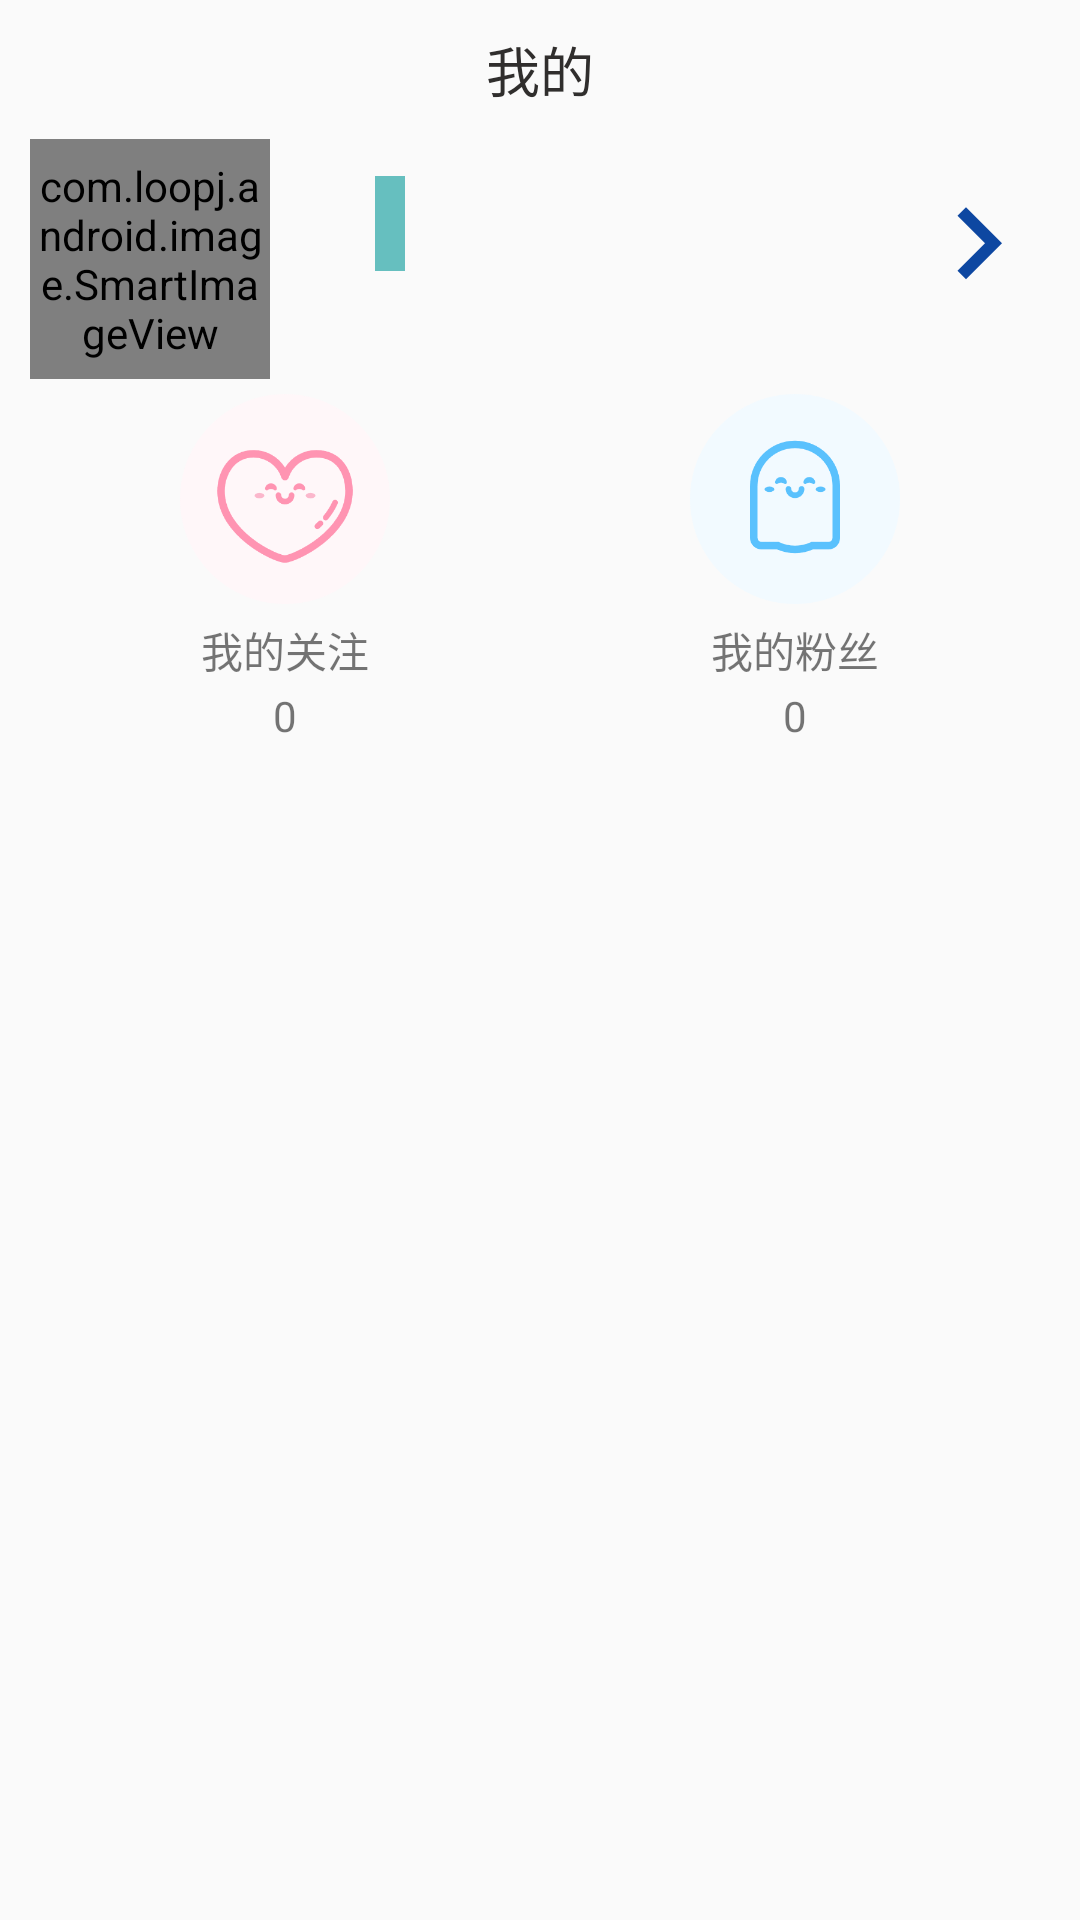

Produce the Android XML layout that renders to this screen, including the resource entries it uses.
<!-- AndroidManifest.xml: application theme AppTheme -->
<!-- res/layout/fragment_info.xml -->
<LinearLayout xmlns:android="http://schemas.android.com/apk/res/android"
    xmlns:app="http://schemas.android.com/apk/res-auto"
    xmlns:tools="http://schemas.android.com/tools"
    android:layout_width="match_parent"
    android:layout_height="match_parent"
    android:padding="10dp"
    android:orientation="vertical"
    tools:context="com.twinkle.cdnubbs.InfoFragment">

    <TextView
        android:layout_width="match_parent"
        android:layout_height="wrap_content"
        android:gravity="center|top"
        android:textSize="18sp"
        android:textColor="@color/black"
        android:text="@string/title_Info" />

    <LinearLayout
        android:id="@+id/llt_info_admin"
        android:layout_width="match_parent"
        android:layout_height="wrap_content">

        <com.loopj.android.image.SmartImageView
            android:id="@+id/siv_info_header"
            android:layout_width="80dp"
            android:layout_height="80dp"
            android:layout_marginTop="10dp"
            tools:background="@drawable/head"
            android:src="@drawable/head" />

        <LinearLayout
            android:layout_width="wrap_content"
            android:layout_height="match_parent"
            android:layout_marginStart="20dp"
            android:orientation="vertical">

            <LinearLayout
                android:layout_width="wrap_content"
                android:layout_height="wrap_content">

                <TextView
                    android:id="@+id/tvw_info_name"
                    android:layout_width="wrap_content"
                    android:layout_height="wrap_content"
                    android:layout_marginTop="20dp"
                    android:padding="5dp"
                    android:textSize="18sp"
                    android:textStyle="bold"
                    android:textColor="@color/black"
                    tools:text="海底月是天生月" />

                <TextView
                    android:id="@+id/tvw_info_level"
                    android:layout_width="wrap_content"
                    android:layout_height="wrap_content"
                    android:layout_marginStart="5dp"
                    android:layout_marginTop="20dp"
                    android:padding="5dp"
                    android:background="@color/blackground"
                    android:textSize="16sp"
                    tools:text="20lv" />
            </LinearLayout>

            <LinearLayout
                android:layout_width="wrap_content"
                android:layout_height="wrap_content">

                <TextView
                    android:id="@+id/tvw_info_admin"
                    android:layout_width="wrap_content"
                    android:layout_height="wrap_content"
                    android:layout_marginTop="5dp"
                    android:textSize="16sp"
                    tools:text="13038132020" />
            </LinearLayout>


        </LinearLayout>

        <LinearLayout
            android:layout_width="match_parent"
            android:layout_height="match_parent"
            android:gravity="end">

            <ImageView
                android:layout_width="wrap_content"
                android:layout_height="wrap_content"
                android:layout_gravity="center|end"
                android:layout_marginStart="10dp"
                android:contentDescription="@string/title_Info"
                android:src="@drawable/ic_keyboard_arrow_right_blue_900_48dp" />

        </LinearLayout>


    </LinearLayout>

    <LinearLayout
        android:layout_width="match_parent"
        android:layout_height="wrap_content"
        android:orientation="horizontal">

        <ImageView
            android:id="@+id/ivw_info_focus"
            android:layout_width="80dp"
            android:layout_height="80dp"
            android:layout_weight="1"
            android:contentDescription="@string/focus_text"
            android:src="@drawable/focus" />

        <ImageView
            android:id="@+id/ivw_info_fans"
            android:layout_width="80dp"
            android:layout_height="80dp"
            android:layout_weight="1"
            android:contentDescription="@string/fans_text"
            android:src="@drawable/fans" />

    </LinearLayout>

    <LinearLayout
        android:layout_width="match_parent"
        android:layout_height="wrap_content"
        android:orientation="horizontal">

        <TextView
            android:layout_width="wrap_content"
            android:layout_height="wrap_content"
            android:layout_weight="1"
            android:gravity="center"
            android:text="@string/focus_text" />

        <TextView
            android:layout_width="wrap_content"
            android:layout_height="wrap_content"
            android:layout_weight="1"
            android:gravity="center"
            android:text="@string/fans_text" />

    </LinearLayout>

    <LinearLayout
        android:layout_width="match_parent"
        android:layout_height="wrap_content"
        android:layout_marginTop="2dp"
        android:orientation="horizontal">

        <TextView
            android:id="@+id/tvw_info_foucs"
            android:layout_width="wrap_content"
            android:layout_height="wrap_content"
            android:layout_weight="1"
            android:gravity="center"
            android:text="@string/zero"
            tools:text="0" />

        <TextView
            android:id="@+id/tvw_info_fans"
            android:layout_width="wrap_content"
            android:layout_height="wrap_content"
            android:layout_weight="1"
            android:gravity="center"
            android:text="@string/zero"
            tools:text="0" />

    </LinearLayout>


    <LinearLayout
        android:layout_width="match_parent"
        android:layout_height="match_parent"
        android:orientation="vertical">

        <ListView
            android:id="@+id/lv_info"
            android:layout_width="match_parent"
            android:layout_height="match_parent"
            android:padding="10dp"
            tools:listitem="@layout/content_lv_menu" />
    </LinearLayout>


</LinearLayout>
<!-- res/layout/content_lv_menu.xml (included above) -->
<?xml version="1.0" encoding="utf-8"?>
<LinearLayout xmlns:android="http://schemas.android.com/apk/res/android"
    xmlns:tools="http://schemas.android.com/tools"
    android:layout_width="match_parent"
    android:layout_height="wrap_content"
    android:padding="5dp"
    android:gravity="start|center">


    <ImageView
        android:id="@+id/lv_iv_header"
        android:layout_width="50dp"
        android:layout_height="50dp"
        android:contentDescription="@string/mess"
        android:src="@drawable/mess" />


    <TextView
        android:id="@+id/lv_tv_name"
        android:layout_width="wrap_content"
        android:layout_height="wrap_content"
        android:layout_marginStart="20dp"
        android:textSize="19sp"
        android:textColor="@color/black"
        tools:text="@string/mess" />

    <LinearLayout
        android:layout_width="match_parent"
        android:layout_height="wrap_content"
        android:gravity="end">

        <ImageView
            android:layout_width="30dp"
            android:layout_height="30dp"
            android:contentDescription="@string/to"
            android:src="@drawable/ic_keyboard_arrow_right_blue_900_48dp" />

    </LinearLayout>


</LinearLayout>
<!-- resources referenced by this layout -->
<resources>
  <color name="black">#302e2d</color>
  <color name="blackground">#66bfbf</color>
  <!-- drawable fans: png bitmap (drawable, 7360 bytes) -->
  <!-- drawable focus: png bitmap (drawable, 8801 bytes) -->
  <!-- drawable head: png bitmap (drawable, 6237 bytes) -->
  <!-- drawable ic_keyboard_arrow_right_blue_900_48dp: png bitmap (drawable-xxhdpi, 525 bytes) -->
  <!-- drawable mess: png bitmap (drawable, 9098 bytes) -->
  <string name="fans_text">我的粉丝</string>
  <string name="focus_text">我的关注</string>
  <string name="mess">我的消息</string>
  <string name="title_Info">我的</string>
  <string name="to">前往</string>
  <string name="zero">0</string>
  <style name="AppTheme" parent="Theme.AppCompat.Light.NoActionBar">
          
          <item name="colorPrimary">@color/colorPrimary</item>
          <item name="colorPrimaryDark">@color/colorPrimaryDark</item>
          <item name="colorAccent">@color/colorAccent</item>
      </style>
  <color name="colorPrimary">#fcfefe</color>
  <color name="colorPrimaryDark">#eaf6f6</color>
  <color name="colorAccent">#f76b8a</color>
</resources>
